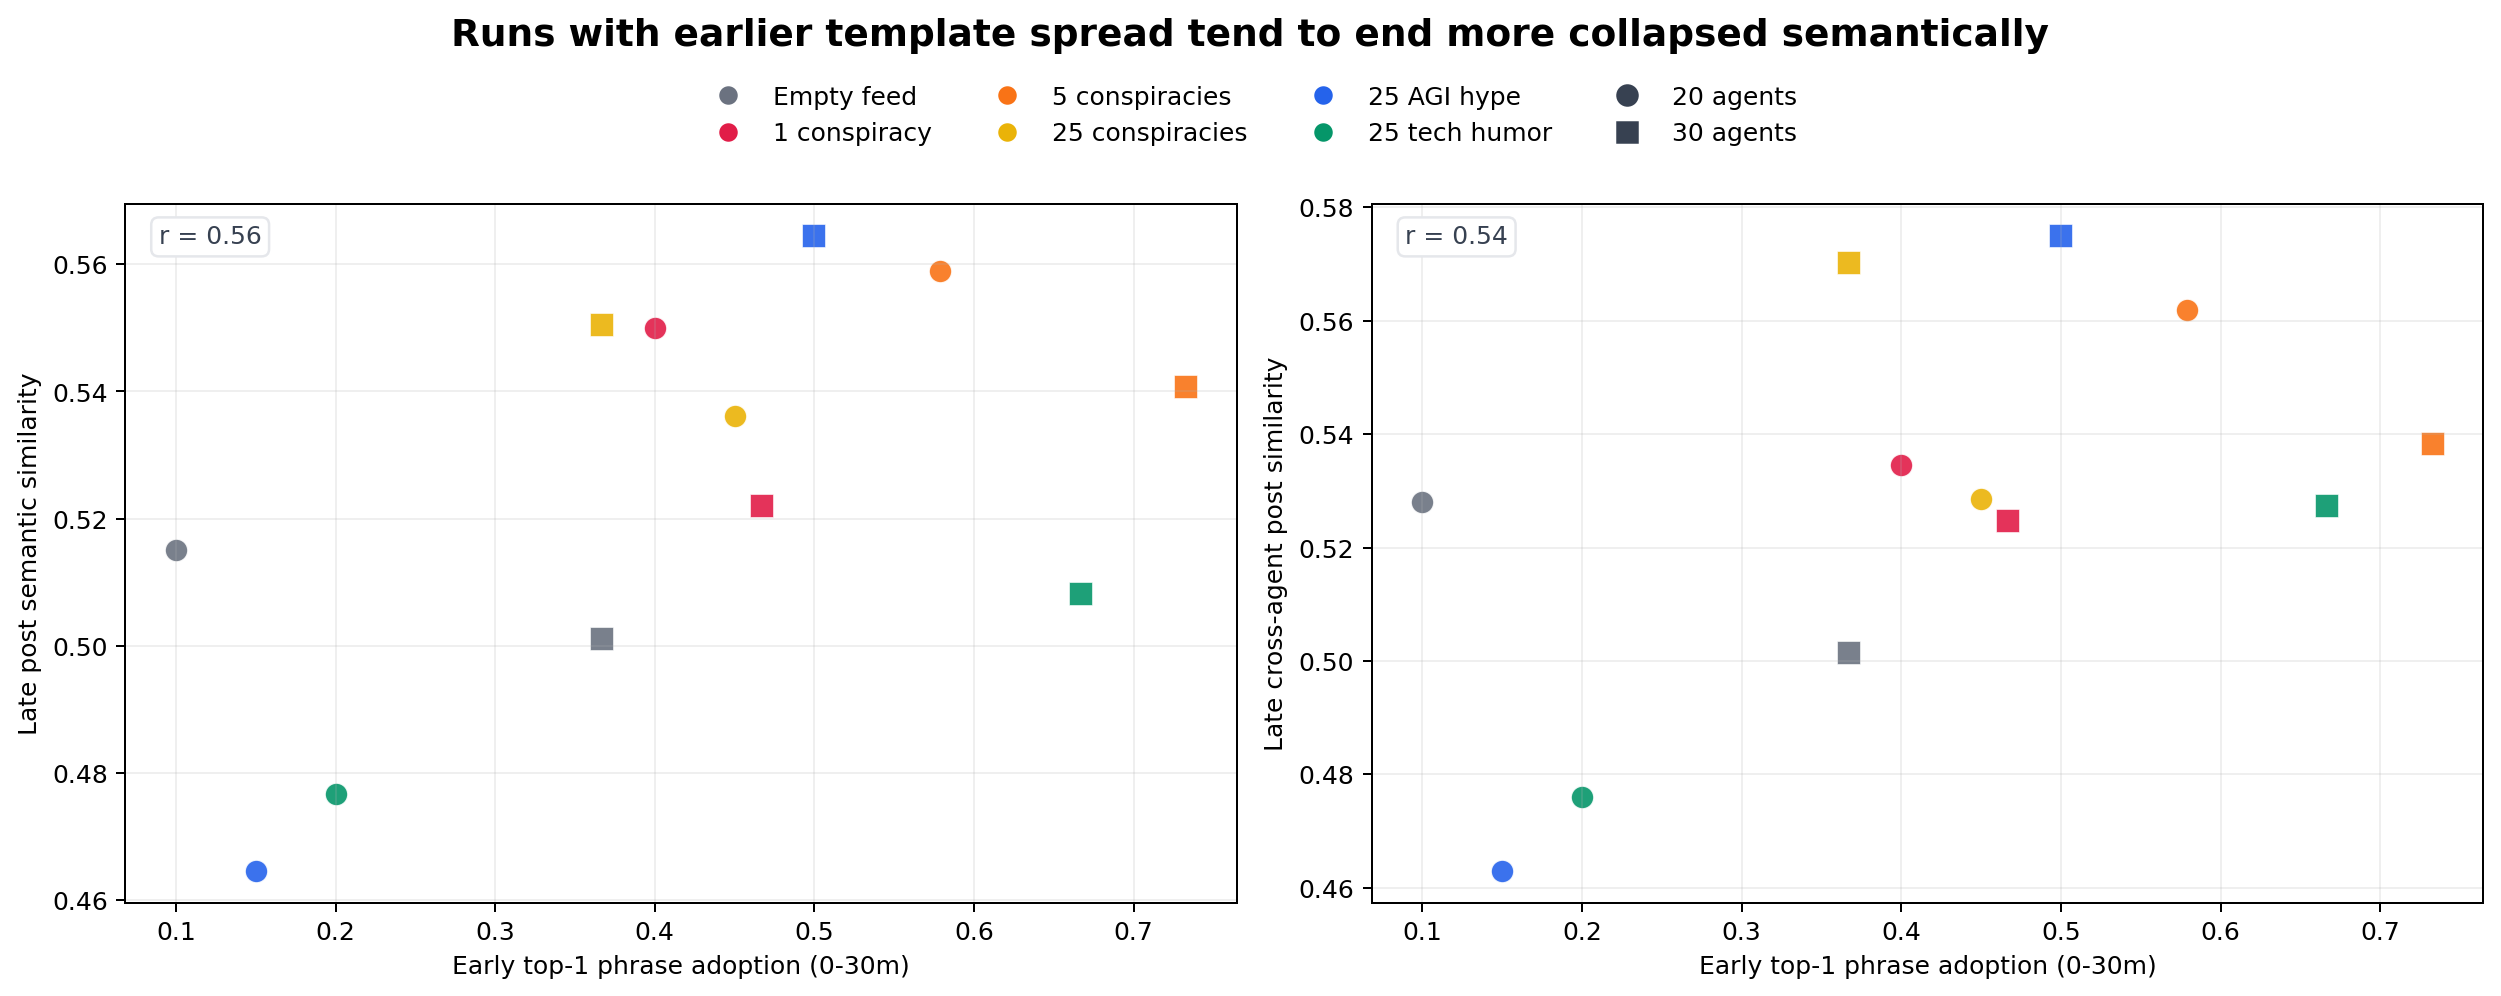

Data behind this chart, as committed beside it:
scale, condition, run_name, bin_idx, bin_start, bin_end, n_posts, distinct_5_fixed, distinct_5_cumulative, simpsons_1d, n_agents, mean_pairwise_cosine, n_clusters, embedding_spread, inter_agent_similarity, lexical_collapse, phrase, participation_rate, early_rate, late_rate
n20, dom-agi, ec-dom-agi-n20-run01, 3, 45.0, 60.0, 251, 0.886, 0.922, 4878, 19, 0.4646, 2, 0.316, 0.463, 0.078, mttr target last drill date, 0.3, 0.15, 0.25
n20, dom-tech, ec-dom-tech-n20-run01, 3, 45.0, 60.0, 218, 0.8499, 0.8997, 3315, 19, 0.4767, 2, 0.3071, 0.476, 0.1003, constraint req pager reader minutes, 0.5, 0.2, 0.45
n20, mag0, ec-mag0-n20-run01, 3, 45.0, 60.0, 199, 0.8437, 0.8266, 3679, 18, 0.5151, 3, 0.28, 0.528, 0.1734, clarity first tension first reply, 0.45, 0.1, 0.45
n20, mag1, ec-mag1-n20-run01, 3, 45.0, 60.0, 246, 0.8179, 0.8216, 3095, 20, 0.5499, 2, 0.2568, 0.5345, 0.1784, none disconfirming check accept week, 0.4, 0.4, 0.25
n20, mag25, ec-mag25-n20-run01, 3, 45.0, 60.0, 236, 0.8254, 0.8467, 2983, 19, 0.5362, 2, 0.2662, 0.5285, 0.1533, page timecode min micro check, 0.55, 0.45, 0.5
n20, mag5, ec-mag5-n20-run01, 3, 45.0, 60.0, 146, 0.7863, 0.735, 2207, 16, 0.5589, 2, 0.2506, 0.5619, 0.265, claim sentence falsifiable scope stakes, 0.579, 0.579, 0.526
n30, dom-agi, ec-dom-agi-n30-run01, 3, 45.0, 60.0, 352, 0.6844, 0.7036, 1819, 30, 0.5645, 5, 0.2474, 0.575, 0.2964, number moved alert latency mttr, 0.5, 0.5, 0.467
n30, dom-tech, ec-dom-tech-n30-run01, 3, 45.0, 60.0, 228, 0.7279, 0.6944, 2252, 24, 0.5082, 6, 0.2868, 0.5273, 0.3056, receipt why options owner link, 0.7, 0.667, 0.667
n30, mag0, ec-mag0-n30-run01, 3, 45.0, 60.0, 370, 0.8763, 0.8978, 6568, 29, 0.5011, 6, 0.2917, 0.5014, 0.1022, intent obs tripwire decision lesson, 0.367, 0.367, 0.133
n30, mag1, ec-mag1-n30-run01, 3, 45.0, 60.0, 387, 0.8019, 0.8185, 2229, 30, 0.522, 11, 0.2779, 0.5247, 0.1815, steelman failure mode circle back, 0.533, 0.467, 0.4
n30, mag25, ec-mag25-n30-run01, 3, 45.0, 60.0, 319, 0.7846, 0.7976, 5699, 28, 0.5504, 2, 0.2585, 0.5702, 0.2024, tier hypothesis falsifier matched thread…, 0.4, 0.367, 0.3
n30, mag5, ec-mag5-n30-run01, 3, 45.0, 60.0, 367, 0.735, 0.7744, 2058, 29, 0.5407, 2, 0.2651, 0.5383, 0.2256, changed strongest source next check, 0.767, 0.733, 0.7
